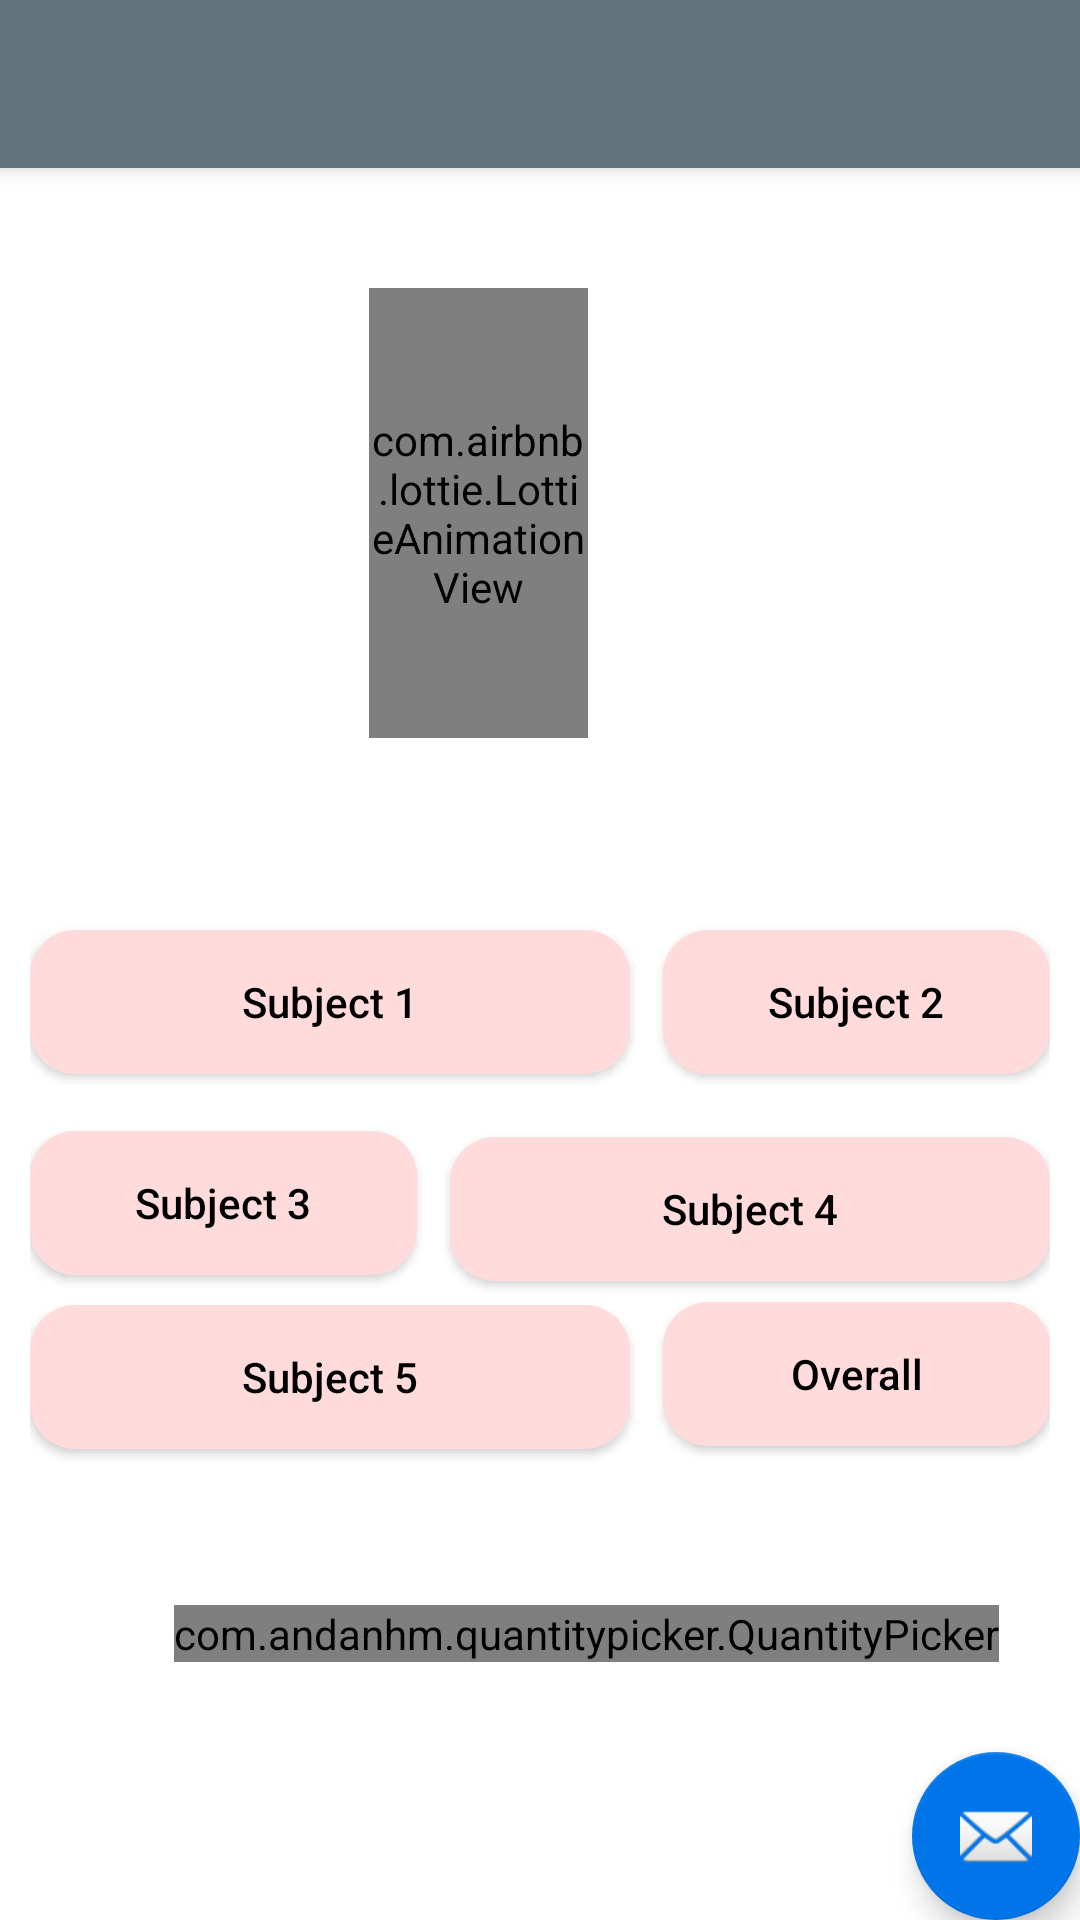

The Android layout XML behind this screen, and the referenced resources:
<!-- AndroidManifest.xml: application theme AppTheme.NoActionBar -->
<!-- res/layout/activity_blacklist.xml -->
<?xml version="1.0" encoding="utf-8"?>
<android.support.design.widget.CoordinatorLayout xmlns:android="http://schemas.android.com/apk/res/android"
    xmlns:app="http://schemas.android.com/apk/res-auto"
    xmlns:tools="http://schemas.android.com/tools"
    android:layout_width="match_parent"
    android:layout_height="match_parent"
    tools:context=".Blacklist">

    <android.support.design.widget.AppBarLayout
        android:layout_width="match_parent"
        android:layout_height="wrap_content"
        android:theme="@style/AppTheme.NoActionBar.AppBarOverlay">

        <android.support.v7.widget.Toolbar
            android:id="@+id/toolbar"
            android:layout_width="match_parent"
            android:layout_height="?attr/actionBarSize"
            android:background="?attr/colorPrimary"
            app:popupTheme="@style/AppTheme.NoActionBar.PopupOverlay" />

    </android.support.design.widget.AppBarLayout>

    <include layout="@layout/content_blacklist" />

    <android.support.design.widget.FloatingActionButton
        android:id="@+id/fab"
        android:layout_width="wrap_content"
        android:layout_height="wrap_content"
        android:layout_gravity="bottom|end"
        android:layout_margin="@dimen/fab_margin"
        app:srcCompat="@android:drawable/ic_dialog_email" />

</android.support.design.widget.CoordinatorLayout>
<!-- res/layout/content_blacklist.xml (included above) -->
<?xml version="1.0" encoding="utf-8"?>
<RelativeLayout xmlns:android="http://schemas.android.com/apk/res/android"
    xmlns:app="http://schemas.android.com/apk/res-auto"
    xmlns:tools="http://schemas.android.com/tools"
    android:id="@+id/relativeLayout"
    android:layout_width="match_parent"
    android:layout_height="match_parent"
    app:layout_behavior="@string/appbar_scrolling_view_behavior"
    tools:context=".Blacklist"
    android:background="#ffffff"
    android:padding="10dp"
    tools:showIn="@layout/activity_blacklist">


    <com.andanhm.quantitypicker.QuantityPicker xmlns:app="http://schemas.android.com/apk/res-auto/"
        android:id="@+id/quantityPicker"
        android:layout_width="wrap_content"
        android:layout_height="wrap_content"

        android:layout_alignParentEnd="true"
        android:layout_alignParentBottom="true"
        android:layout_marginEnd="17dp"
        android:layout_marginBottom="76dp"
        app:buttonColor="@color/colorAccent"
        app:quantityColor="@color/colorPrimary"
        app:textStyle="bold" />

    <com.airbnb.lottie.LottieAnimationView
        android:id="@+id/animation_view"
        android:layout_width="173dp"
        android:layout_height="150dp"


        android:layout_above="@+id/b1"
        android:layout_alignParentStart="true"
        android:layout_alignParentLeft="true"
        android:layout_alignParentEnd="true"
        android:layout_alignParentRight="true"
        android:layout_marginStart="113dp"
        android:layout_marginLeft="113dp"
        android:layout_marginEnd="154dp"
        android:layout_marginRight="154dp"
        android:layout_marginBottom="59dp"
        app:lottie_fileName="stud.json" />

    <Button
        android:id="@+id/b1"
        android:layout_width="200dp"
        android:layout_height="wrap_content"
        android:gravity="center"
        android:padding="4dp"
        android:textAllCaps="false"
        android:layout_alignParentStart="true"


        android:layout_alignParentLeft="true"
        android:layout_alignParentBottom="true"
        android:layout_marginStart="0dp"
        android:layout_marginLeft="0dp"
        android:layout_marginTop="5dp"
        android:layout_marginBottom="272dp"
        android:background="@drawable/button_selector_effect"
        android:text="Subject 1"
        android:textColor="#000" />

    <Button
        android:id="@+id/b2"
        android:layout_width="200dp"
        android:layout_height="wrap_content"

        android:layout_alignParentStart="true"
        android:layout_alignParentLeft="true"
        android:layout_alignParentEnd="true"
        android:layout_alignParentRight="true"
        android:layout_alignParentBottom="true"
        android:layout_marginStart="0dp"
        android:layout_marginLeft="0dp"
        android:layout_marginEnd="211dp"
        android:layout_marginRight="211dp"
        android:layout_marginBottom="205dp"
        android:background="@drawable/button_selector_effect"
        android:textAllCaps="false"
        android:text="Subject 3"
        android:textColor="#000" />

    <Button
        android:id="@+id/b3"
        android:layout_width="200dp"
        android:layout_height="wrap_content"
        android:layout_alignParentStart="true"

        android:layout_alignParentLeft="true"
        android:textAllCaps="false"
        android:layout_alignParentEnd="true"
        android:layout_alignParentRight="true"
        android:layout_alignParentBottom="true"
        android:layout_marginStart="211dp"
        android:layout_marginLeft="211dp"
        android:layout_marginTop="5dp"
        android:layout_marginEnd="0dp"
        android:layout_marginRight="0dp"
        android:layout_marginBottom="272dp"
        android:background="@drawable/button_selector_effect"
        android:text="Subject 2"
        android:textColor="#000" />

    <Button
        android:id="@+id/b4"
        android:layout_width="200dp"
        android:layout_height="wrap_content"
        android:layout_alignParentEnd="true"
        android:layout_alignParentRight="true"
        android:layout_alignParentBottom="true"
        android:layout_marginEnd="0dp"
        android:layout_marginRight="0dp"
        android:layout_marginBottom="203dp"
        android:background="@drawable/button_selector_effect"
        android:padding="6dp"
        android:text="Subject 4"
        android:textAllCaps="false"
        android:textColor="#000" />

    <Button
        android:id="@+id/b5"
        android:layout_width="200dp"
        android:layout_height="wrap_content"

        android:layout_alignParentStart="true"
        android:layout_alignParentLeft="true"
        android:layout_alignParentBottom="true"
        android:layout_marginStart="0dp"
        android:layout_marginLeft="0dp"
        android:layout_marginBottom="147dp"
        android:background="@drawable/button_selector_effect"
        android:padding="6dp"
        android:textAllCaps="false"
        android:text="Subject 5"
        android:textColor="#000" />

    <Button
        android:id="@+id/b6"
        android:layout_width="200dp"
        android:layout_height="wrap_content"
        android:layout_alignParentStart="true"
        android:layout_alignParentLeft="true"
        android:layout_alignParentEnd="true"
        android:layout_alignParentRight="true"
        android:layout_alignParentBottom="true"
        android:layout_marginStart="211dp"
        android:layout_marginLeft="211dp"
        android:layout_marginEnd="0dp"
        android:layout_marginRight="0dp"
        android:layout_marginBottom="148dp"
        android:textAllCaps="false"
        android:background="@drawable/button_selector_effect"
        android:padding="6dp"
        android:text="Overall"
        android:textColor="#000" />


</RelativeLayout>
<!-- resources referenced by this layout -->
<resources>
  <color name="colorAccent">#0075ea</color>
  <color name="colorPrimary">#62727b</color>
  <!-- drawable button_selector_effect (drawable) -->
  <?xml version="1.0" encoding="utf-8"?>
  <selector xmlns:android="http://schemas.android.com/apk/res/android">
  
      <item android:state_pressed="true"><shape android:padding="10dp" android:shape="rectangle">
          <solid android:color="#00FFFF" />
  
          <corners android:bottomLeftRadius="15dp" android:bottomRightRadius="15dp" android:topLeftRadius="15dp" android:topRightRadius="15dp" />
      </shape></item>
  
  
      <item><shape android:padding="10dp" android:shape="rectangle">
          <solid android:color="#ffdbdc" />
  
          <corners android:bottomLeftRadius="15dp" android:bottomRightRadius="15dp" android:topLeftRadius="15dp" android:topRightRadius="15dp" />
      </shape></item>
  </selector>
  <style name="AppTheme.NoActionBar.AppBarOverlay" parent="ThemeOverlay.AppCompat.Dark.ActionBar" />
  <style name="AppTheme.NoActionBar.PopupOverlay" parent="ThemeOverlay.AppCompat.Light" />
  <style name="AppTheme.NoActionBar">
          <item name="windowActionBar">false</item>
          <item name="windowNoTitle">true</item>
      </style>
</resources>
